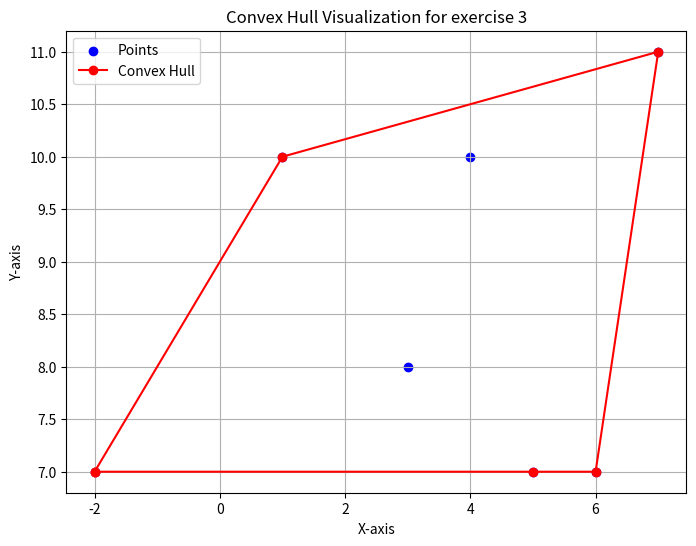

This figure's Python source:
import matplotlib.pyplot as plt
def cross_product(o, a, b):
    return (a[0]-o[0])*(b[1]-o[1])-(a[1]-o[1])*(b[0]-o[0]);

def jarvis_march(points):
    n = len(points)
    if n < 3:
        return points
    i=1
    hull = []
    leftmost = min(points, key=lambda p: p[0])
    point_on_hull = leftmost
    while True:
        hull.append(point_on_hull)
        next_point = points[0]
        for p in points:
            if next_point == point_on_hull or cross_product(point_on_hull, next_point, p) < 0:
                next_point = p
        point_on_hull = next_point

        if point_on_hull == leftmost:
            break
        print("The hull consists of the points:"+str(hull))
        i+=1
    print("The hull consists of the points:" + str(hull))
    return hull
points = [(1, 10), (-2, 7), (3, 8), (4, 10), (5, 7), (6, 7), (7, 11)]
hull = jarvis_march(points)
hull_x, hull_y = zip(*hull + [hull[0]])
plt.figure(figsize=(8, 6))
x_points, y_points = zip(*points)
plt.scatter(x_points, y_points, color='blue', label='Points')
plt.plot(hull_x, hull_y, color='red', linestyle='-', marker='o', label='Convex Hull')
plt.title("Convex Hull Visualization for exercise 3")
plt.xlabel("X-axis")
plt.ylabel("Y-axis")
plt.legend()
plt.grid(True)
plt.show()
#In this case the lower part of the convex hull consists of the points
#(-2,7) , (5,7) and (6,7) which are all collinear